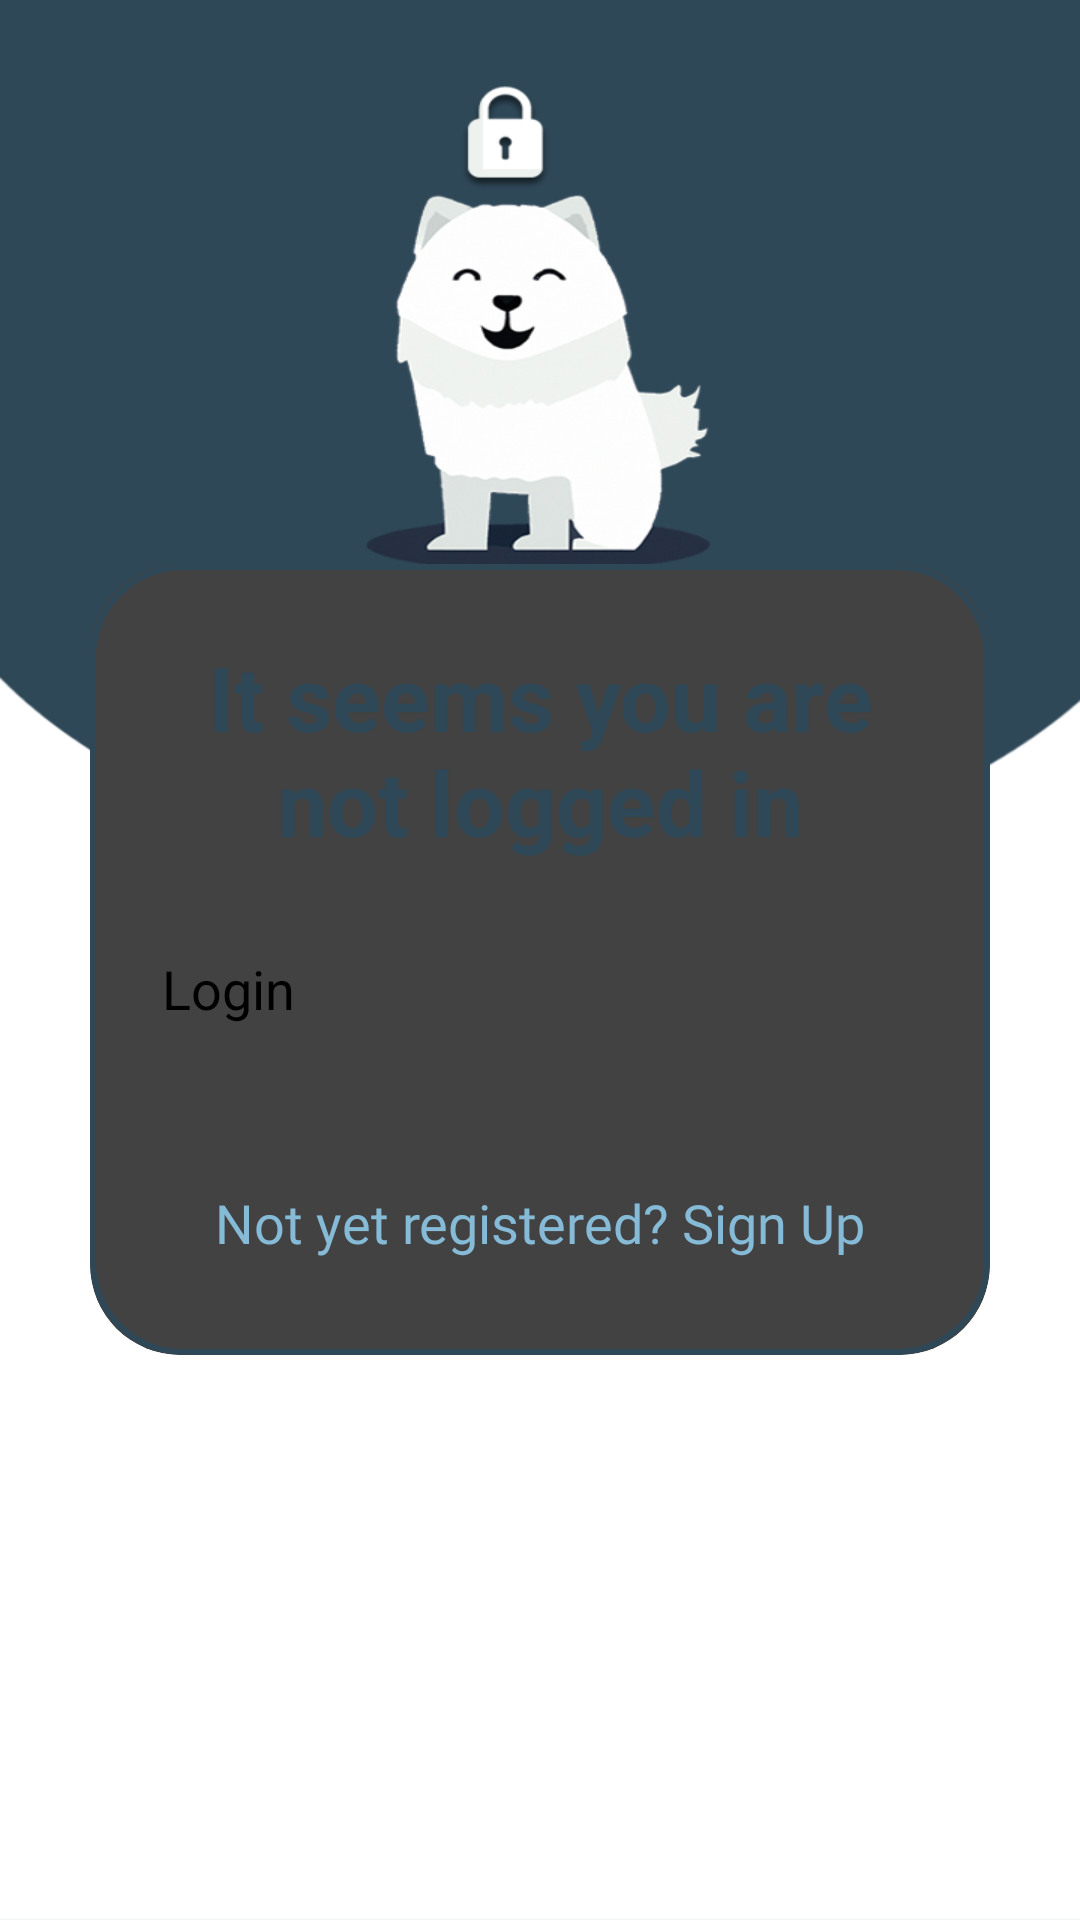

Write the Android layout XML for this screen, with the resource values it uses.
<!-- AndroidManifest.xml: application theme Theme.NavigationDrawerCommunityObjects -->
<!-- res/layout/fragment_profile_not_logged_in.xml -->
<?xml version="1.0" encoding="utf-8"?>
<LinearLayout
    xmlns:android="http://schemas.android.com/apk/res/android"
    xmlns:app="http://schemas.android.com/apk/res-auto"
    xmlns:tools="http://schemas.android.com/tools"
    android:layout_width="match_parent"
    android:layout_height="match_parent"
    android:orientation="vertical"
    android:gravity="center"
    android:background="@drawable/pagebkg_dog"
    tools:context=".model.ProfileActivity">


    <androidx.cardview.widget.CardView
        android:layout_width="match_parent"
        android:layout_height="wrap_content"
        android:layout_margin="30dp"
        app:cardCornerRadius="30dp"
        app:cardElevation="20dp">
        <LinearLayout
            android:layout_width="match_parent"
            android:layout_height="wrap_content"
            android:orientation="vertical"
            android:layout_gravity="center_horizontal"
            android:padding="24dp"
            android:background="@drawable/custom_edittext">
            <TextView
                android:layout_width="match_parent"
                android:layout_height="wrap_content"
                android:text="It seems you are not logged in"
                android:textSize="30sp"
                android:textAlignment="center"
                android:textStyle="bold"
                android:textColor="@color/cyan"/>

            <Button
                android:layout_width="match_parent"
                android:layout_height="60dp"
                android:text="Login"
                android:id="@+id/login_button"
                android:textSize="18sp"
                android:layout_marginTop="30dp"
                android:backgroundTint="@color/tulip"
                app:cornerRadius = "20dp"/>
            <TextView
                android:layout_width="wrap_content"
                android:layout_height="wrap_content"
                android:id="@+id/signupRedirectText"
                android:text="Not yet registered? Sign Up"
                android:layout_gravity="center"
                android:padding="8dp"
                android:layout_marginTop="10dp"
                android:textColor="@color/light_cyan"
                android:fontFamily="@font/roboto"
                android:textSize="18sp"/>
        </LinearLayout>
    </androidx.cardview.widget.CardView>

</LinearLayout>
<!-- resources referenced by this layout -->
<resources>
  <color name="cyan">#2F4858</color>
  <color name="light_cyan">#86BBD8</color>
  <color name="tulip">#F6AE2D</color>
  <!-- drawable custom_edittext (drawable) -->
  <?xml version="1.0" encoding="utf-8"?>
  <shape xmlns:android="http://schemas.android.com/apk/res/android"
      android:shape="rectangle">
  
      <stroke
          android:width="2dp"
          android:color="@color/cyan"/>
  
      <corners
          android:radius="30dp"/>
  
  
  
  </shape>
  <!-- drawable pagebkg_dog: png bitmap (drawable, 93507 bytes) -->
  <style name="Theme.NavigationDrawerCommunityObjects" parent="Theme.MaterialComponents.DayNight.DarkActionBar">
          
          <item name="colorPrimary">@color/purple_200</item>
          <item name="colorPrimaryVariant">@color/purple_700</item>
          <item name="colorOnPrimary">@color/black</item>
          
          <item name="colorSecondary">@color/teal_200</item>
          <item name="colorSecondaryVariant">@color/teal_200</item>
          <item name="colorOnSecondary">@color/black</item>
          
          <item name="android:statusBarColor">?attr/colorPrimaryVariant</item>
          
      </style>
  <color name="purple_200">#FFBB86FC</color>
  <color name="purple_700">#FF3700B3</color>
  <color name="black">#FF000000</color>
  <color name="teal_200">#FF03DAC5</color>
</resources>
